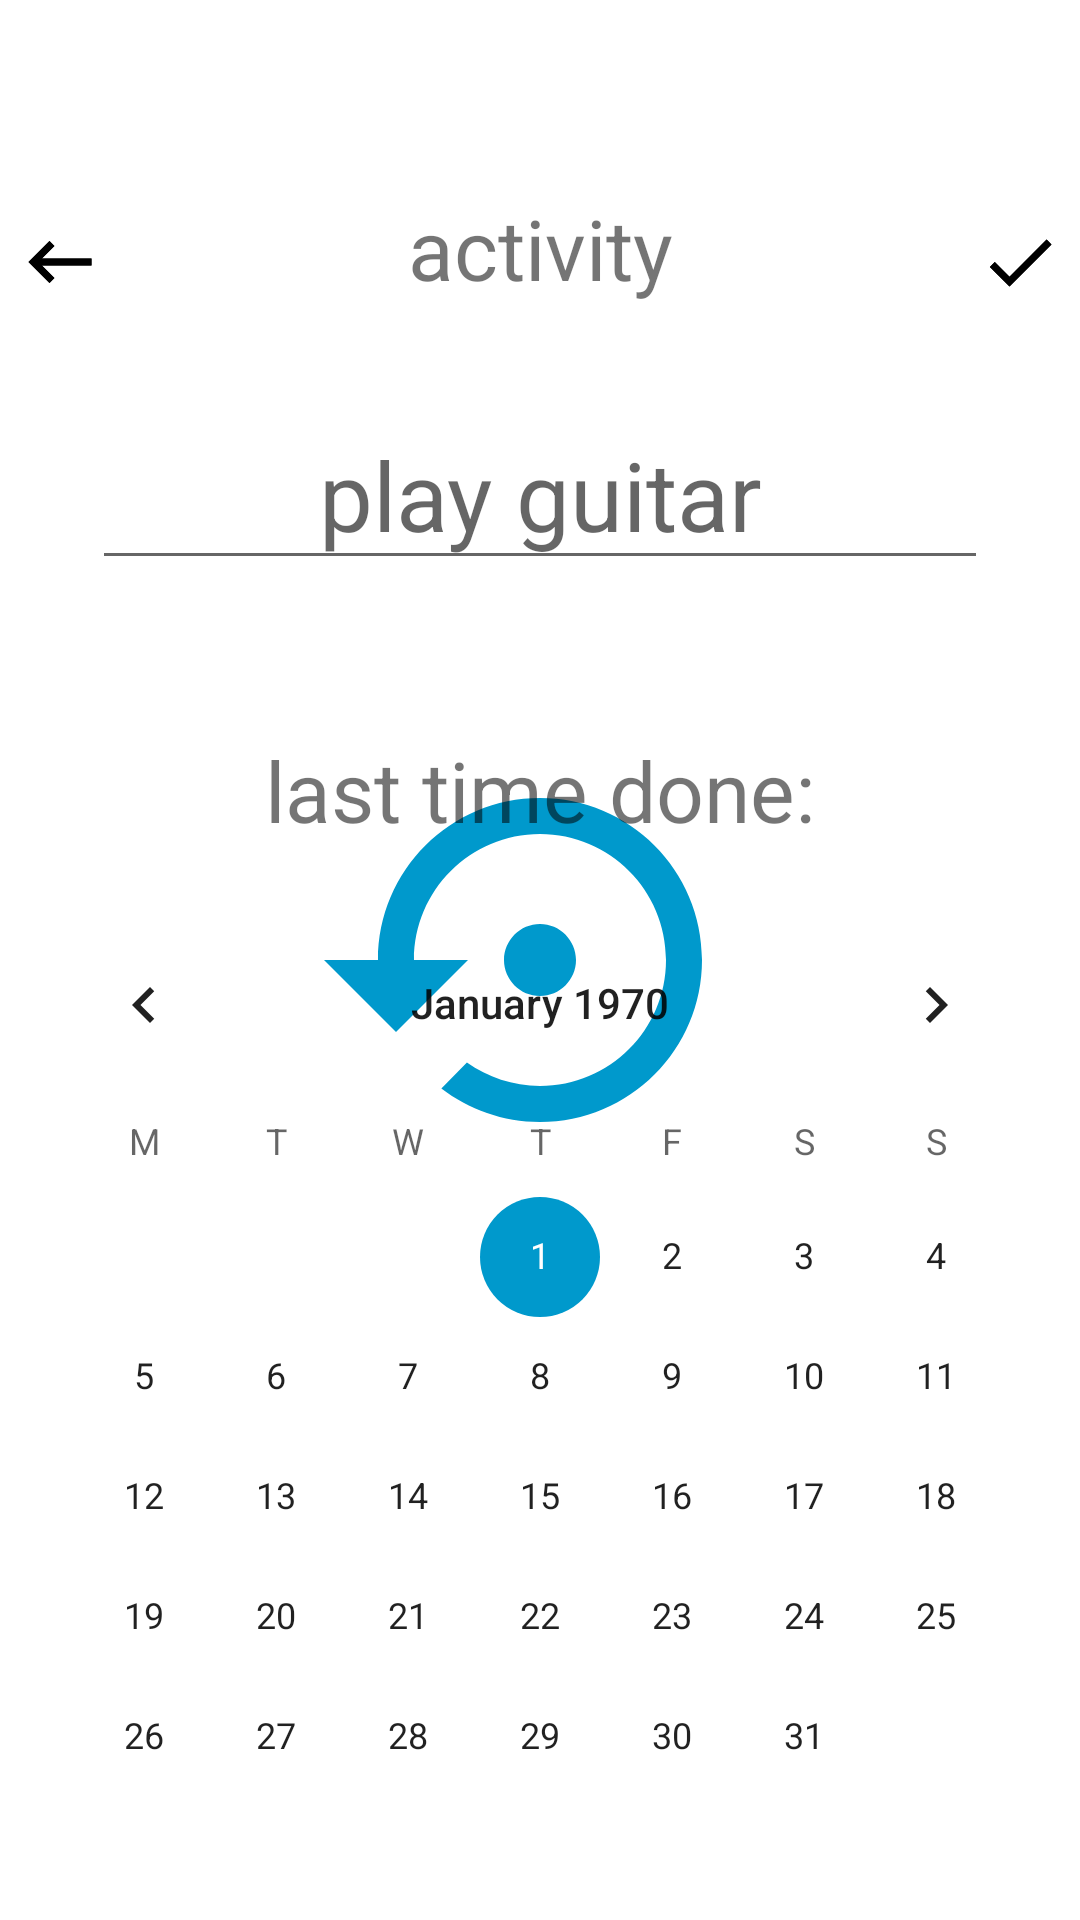

The Android layout XML behind this screen, and the referenced resources:
<!-- AndroidManifest.xml: application theme AppTheme.Launcher -->
<!-- res/layout/insert_new_engagement_fragment.xml -->
<?xml version="1.0" encoding="utf-8"?>
<androidx.constraintlayout.widget.ConstraintLayout xmlns:android="http://schemas.android.com/apk/res/android"
    xmlns:app="http://schemas.android.com/apk/res-auto"
    xmlns:tools="http://schemas.android.com/tools"
    android:id="@+id/insertEngagementCL"
    android:layout_width="match_parent"
    android:layout_height="match_parent"
    tools:context=".ui.InsertNewDataFragment">

    <TextView
        android:id="@+id/promptActivitytV"
        android:layout_width="wrap_content"
        android:layout_height="wrap_content"
        android:layout_marginTop="64dp"
        android:text="@string/EnterEngagement"
        android:textSize="28sp"
        app:layout_constraintEnd_toEndOf="parent"
        app:layout_constraintStart_toStartOf="parent"
        app:layout_constraintTop_toTopOf="parent" />

    <TextView
        android:id="@+id/lastTimeDoneTv"
        android:layout_width="wrap_content"
        android:layout_height="wrap_content"
        android:layout_marginTop="32dp"
        android:text="@string/lastTimeDone"
        android:textSize="28sp"
        app:layout_constraintBottom_toTopOf="@+id/calendarView"
        app:layout_constraintEnd_toEndOf="parent"
        app:layout_constraintStart_toStartOf="parent"
        app:layout_constraintTop_toBottomOf="@+id/promptActivityEt" />

    <EditText
        android:id="@+id/promptActivityEt"
        android:layout_width="wrap_content"
        android:layout_height="wrap_content"
        android:layout_marginTop="32dp"
        android:ems="8"
        android:gravity="center_horizontal"
        android:hint="@string/ExampleEngagement"
        android:importantForAutofill="no"
        android:inputType="textPersonName"
        android:textSize="32sp"
        app:layout_constraintEnd_toEndOf="parent"
        app:layout_constraintStart_toStartOf="parent"
        app:layout_constraintTop_toBottomOf="@+id/promptActivitytV" />

    <CalendarView
        android:id="@+id/calendarView"
        android:layout_width="wrap_content"
        android:layout_height="wrap_content"
        android:alpha="1"
        android:firstDayOfWeek="2"
        app:layout_constraintBottom_toBottomOf="parent"
        app:layout_constraintEnd_toEndOf="parent"
        app:layout_constraintHorizontal_bias="0.491"
        app:layout_constraintStart_toStartOf="parent"
        app:layout_constraintTop_toTopOf="parent"
        app:layout_constraintVertical_bias="0.997" />

    <ImageButton
        android:id="@+id/backIb"
        android:layout_width="wrap_content"
        android:layout_height="wrap_content"
        android:background="@drawable/back_24px"
        android:contentDescription="@string/goBack"
        android:src="@drawable/back_24px"
        app:layout_constraintBottom_toBottomOf="@+id/promptActivitytV"
        app:layout_constraintStart_toStartOf="@+id/calendarView" />

    <ImageButton
        android:id="@+id/okIb"
        android:layout_width="wrap_content"
        android:layout_height="wrap_content"
        android:background="@drawable/done_24px"
        android:contentDescription="@string/goBack"
        android:src="@drawable/done_24px"
        app:layout_constraintBottom_toBottomOf="@+id/promptActivitytV"
        app:layout_constraintEnd_toEndOf="@+id/calendarView" />

</androidx.constraintlayout.widget.ConstraintLayout>
<!-- resources referenced by this layout -->
<resources>
  <!-- drawable back_24px (drawable) -->
  <vector android:autoMirrored="true" android:height="28dp"
      android:viewportHeight="24" android:viewportWidth="24"
      android:width="28dp" xmlns:android="http://schemas.android.com/apk/res/android">
      <path android:fillColor="@color/colorBlack" android:pathData="M21,11H6.83l3.58,-3.59L9,6l-6,6 6,6 1.41,-1.41L6.83,13H21z"/>
  </vector>
  <!-- drawable done_24px (drawable) -->
  <vector xmlns:android="http://schemas.android.com/apk/res/android"
      android:width="28dp"
      android:height="28dp"
      android:viewportWidth="24"
      android:viewportHeight="24">
    <path
        android:fillColor="@color/colorBlack"
        android:pathData="M9,16.2L4.8,12l-1.4,1.4L9,19 21,7l-1.4,-1.4L9,16.2z"/>
  </vector>
  <string name="EnterEngagement">activity</string>
  <string name="ExampleEngagement">play guitar</string>
  <string name="goBack">Go back</string>
  <string name="lastTimeDone">last time done:</string>
  <style name="AppTheme.Launcher">
          <item name="android:windowBackground">@drawable/launch_screen</item>
      </style>
  <color name="colorBlack">#000000</color>
  <!-- drawable launch_screen (drawable) -->
  <?xml version="1.0" encoding="utf-8"?>
  <layer-list xmlns:android="http://schemas.android.com/apk/res/android"
      android:opacity="opaque">
  
      <item android:drawable="@android:color/white" />
      <item
          android:drawable="@drawable/ic_splash_icon_app_144dp"
          android:gravity="center" />
  
  
  </layer-list>
  <!-- drawable ic_splash_icon_app_144dp (drawable) -->
  <vector
      xmlns:android="http://schemas.android.com/apk/res/android"
      android:height="144dp"
      android:viewportHeight="24.0"
      android:viewportWidth="24.0"
      android:width="144dp">
      <group>
      <path android:name="circular"
          android:fillColor="#FFFFFF"
          android:pathData="M0,0 L24,0 L24,24 L0,24 z" />
      <path android:fillColor="#0099CC" android:pathData="M14,12c0,-1.1 -0.9,-2 -2,-2s-2,0.9 -2,2 0.9,2 2,2 2,-0.9 2,-2zM12,3c-4.97,0 -9,4.03 -9,9L0,12l4,4 4,-4L5,12c0,-3.87 3.13,-7 7,-7s7,3.13 7,7 -3.13,7 -7,7c-1.51,0 -2.91,-0.49 -4.06,-1.3l-1.42,1.44C8.04,20.3 9.94,21 12,21c4.97,0 9,-4.03 9,-9s-4.03,-9 -9,-9z"/>
      </group>
  </vector>
</resources>
